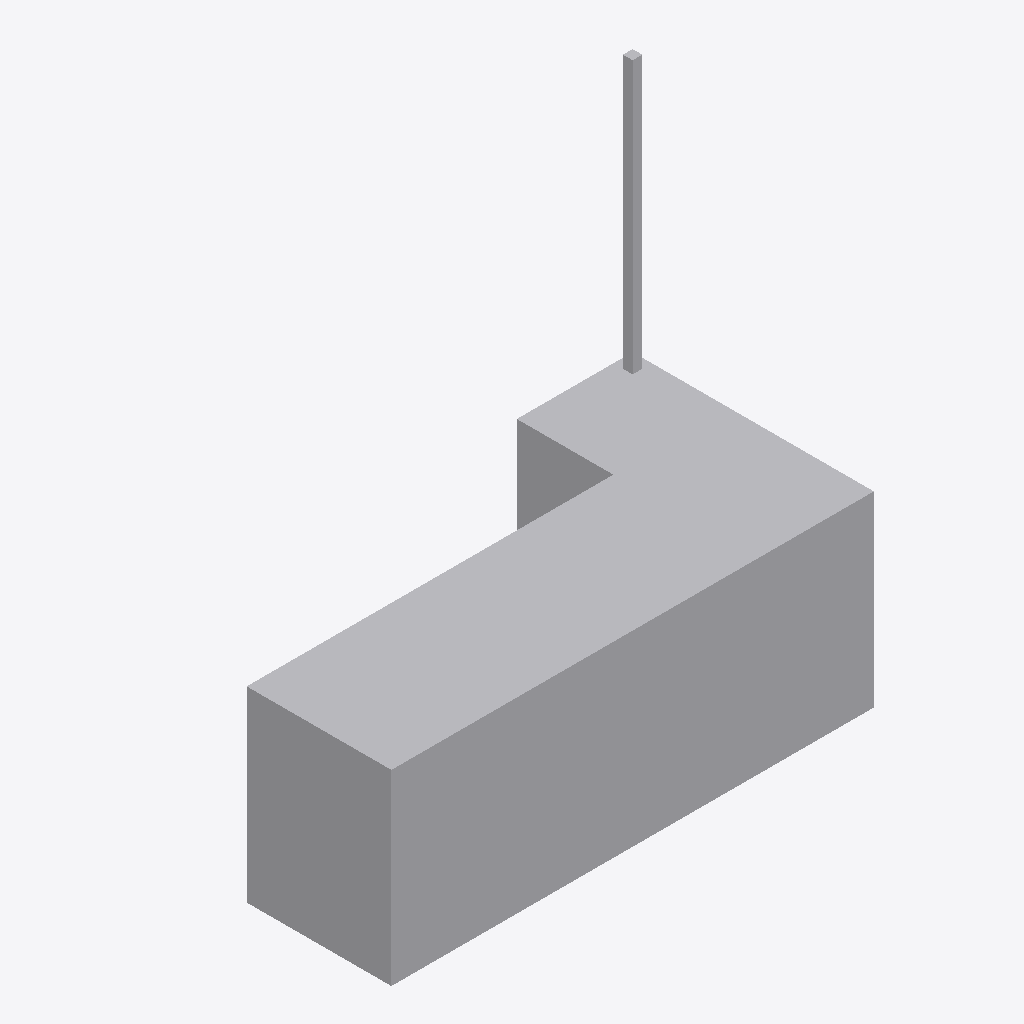
Isometric view of an IFC building model (IFC-SPF (STEP), schema IFC4, length unit metre), seen from the south-west, elements coloured by IFC class: 1 other element (light grey).
Extent 2.5 m × 1.2 m × 2.4 m (x, y, z). Storeys (1): Level 1 at 0.00 m. Elements (1): 1 IfcFurniture.

HEADER;
FILE_DESCRIPTION(('ViewDefinition [CoordinationView]'),'2;1');
FILE_NAME('','2026-11-06T12:36:11',(''),(''),'IfcOpenShell 0.8.0','IfcOpenShell 0.8.0','');
FILE_SCHEMA(('IFC4'));
ENDSEC;
DATA;
#9=IFCPROJECT('3QI_2LbMX1gvuEzOY7CQAn',$,'Project',$,$,$,$,(#8),#5);
#10=IFCSITE('1CMhIj5avA7AKZTbzAIOB7',$,'Site',$,$,$,$,$,.ELEMENT.,$,$,$,$,$);
#12=IFCBUILDING('3pYAOGhqLD8gekZL$U77Nb',$,'Building',$,$,$,$,$,.ELEMENT.,$,$,$);
#16=IFCBUILDINGSTOREY('1CYpmYECn6DuBK$JkcQZzH',$,'Level 1',$,$,#21,$,$,.ELEMENT.,0.0);
#18=IFCFURNITURE('1Ft$hhbqT0MBOuvIVCsRgB',$,$,$,'Checkstand',#37,#42,$,.USERDEFINED.);
ENDSEC;
